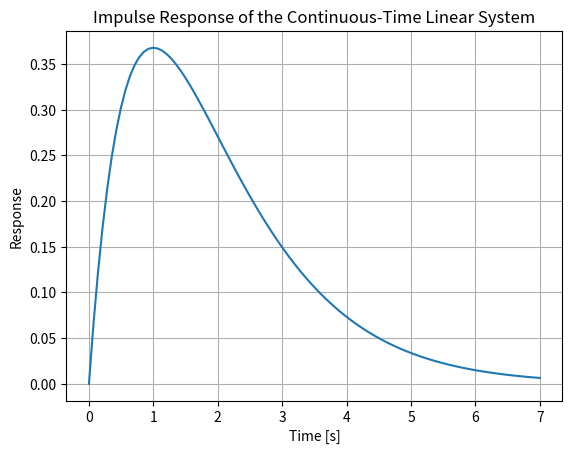

Write Python code to recreate this figure.
import numpy as np
import matplotlib.pyplot as plt
from scipy import signal

# Define the system parameters
num = [1]  # Numerator coefficients of the transfer function
den = [1, 2, 1]  # Denominator coefficients of the transfer function

# Create a continuous-time transfer function
system = signal.TransferFunction(num, den)

# Generate the impulse response
t, response = signal.impulse(system)

# Plot the impulse response
plt.figure()
plt.plot(t, response)
plt.title('Impulse Response of the Continuous-Time Linear System')
plt.xlabel('Time [s]')
plt.ylabel('Response')
plt.grid()
plt.show()
